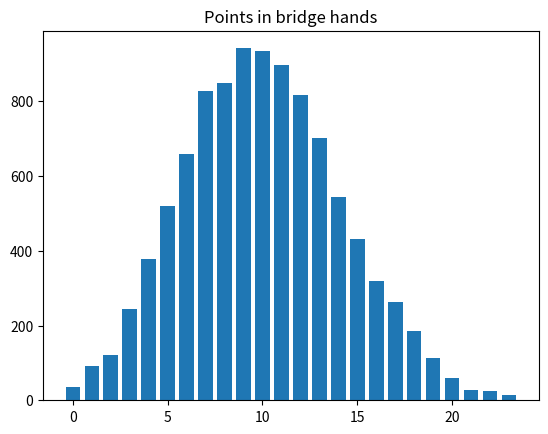

Source code (Python):
import numpy as np

rnd = np.random.default_rng()

import matplotlib.pyplot as plt

# Constitute a deck with 4 jacks (point value 1), 4 queens (value 2), 4
# kings (value 3), 4 aces (value 4), and 36 other cards with no point
# value
whole_deck = np.repeat([1, 2, 3, 4, 0], [4, 4, 4, 4, 36])
whole_deck

N = 10000
trial_results = np.zeros(N)

# Do N trials.
for i in range(N):
    # Shuffle the deck of cards and draw 13
    hand = rnd.choice(whole_deck, size=13, replace=False)

    # Total the points.
    points = np.sum(hand)

    # Keep score of the result.
    trial_results[i] = points

    # End one experiment, go back and repeat until all N trials are done.

# Produce a histogram of trial results.
plt.hist(trial_results, bins=range(25), align='left', rwidth=0.75)
plt.title('Points in bridge hands');

# How many times did we have a hand with fifteen points?
k = np.sum(trial_results == 15)

# Convert to a proportion.
kk = k / N

# Show the result.
kk